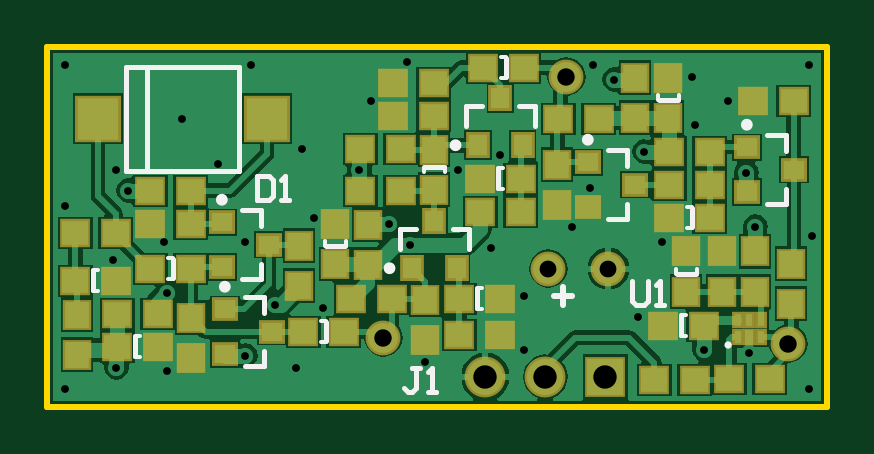
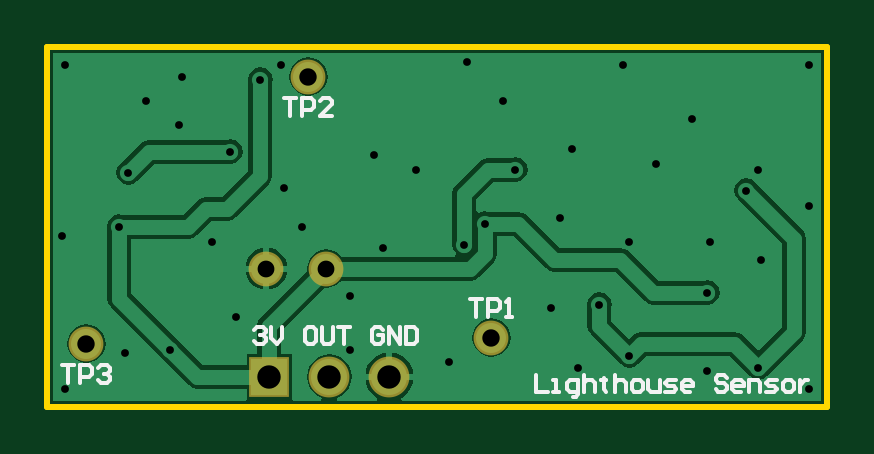
Circuit board: 8 layer files. Board 33.0 x 15.2 mm.
- bottom_copper: Vive_Lighthouse.GBL (9855 bytes)
- bottom_silk: Vive_Lighthouse.GBO (3594 bytes)
- bottom_mask: Vive_Lighthouse.GBS (311 bytes)
- outline: Vive_Lighthouse.GKO (198 bytes)
- top_copper: Vive_Lighthouse.GTL (20565 bytes)
- top_silk: Vive_Lighthouse.GTO (3193 bytes)
- top_mask: Vive_Lighthouse.GTS (2714 bytes)
- drill: Vive_Lighthouse.XLN (923 bytes)

=== bottom_copper: Vive_Lighthouse.GBL (9855 bytes, source omitted) ===
=== bottom_silk: Vive_Lighthouse.GBO ===
G04 Layer_Color=32896*
%FSAX24Y24*%
%MOIN*%
G70*
G01*
G75*
%ADD26C,0.0060*%
D26*
X099560Y045333D02*
X099513Y045380D01*
X099420D01*
X099373Y045333D01*
Y045287D01*
X099420Y045240D01*
X099467D01*
X099420D01*
X099373Y045193D01*
Y045147D01*
X099420Y045100D01*
X099513D01*
X099560Y045147D01*
X099280Y045380D02*
Y045193D01*
X099187Y045100D01*
X099093Y045193D01*
Y045380D01*
X098580D02*
X098674D01*
X098720Y045333D01*
Y045147D01*
X098674Y045100D01*
X098580D01*
X098534Y045147D01*
Y045333D01*
X098580Y045380D01*
X098440D02*
Y045147D01*
X098394Y045100D01*
X098300D01*
X098254Y045147D01*
Y045380D01*
X098160D02*
X097974D01*
X098067D01*
Y045100D01*
X097414Y045333D02*
X097461Y045380D01*
X097554D01*
X097601Y045333D01*
Y045147D01*
X097554Y045100D01*
X097461D01*
X097414Y045147D01*
Y045240D01*
X097507D01*
X097321Y045100D02*
Y045380D01*
X097134Y045100D01*
Y045380D01*
X097041D02*
Y045100D01*
X096901D01*
X096854Y045147D01*
Y045333D01*
X096901Y045380D01*
X097041D01*
X094860Y044580D02*
Y044300D01*
X094673D01*
X094580D02*
X094487D01*
X094533D01*
Y044487D01*
X094580D01*
X094254Y044207D02*
X094207D01*
X094160Y044253D01*
Y044487D01*
X094300D01*
X094347Y044440D01*
Y044347D01*
X094300Y044300D01*
X094160D01*
X094067Y044580D02*
Y044300D01*
Y044440D01*
X094020Y044487D01*
X093927D01*
X093880Y044440D01*
Y044300D01*
X093740Y044533D02*
Y044487D01*
X093787D01*
X093694D01*
X093740D01*
Y044347D01*
X093694Y044300D01*
X093554Y044580D02*
Y044300D01*
Y044440D01*
X093507Y044487D01*
X093414D01*
X093367Y044440D01*
Y044300D01*
X093227D02*
X093134D01*
X093087Y044347D01*
Y044440D01*
X093134Y044487D01*
X093227D01*
X093274Y044440D01*
Y044347D01*
X093227Y044300D01*
X092994Y044487D02*
Y044347D01*
X092947Y044300D01*
X092807D01*
Y044487D01*
X092714Y044300D02*
X092574D01*
X092527Y044347D01*
X092574Y044393D01*
X092667D01*
X092714Y044440D01*
X092667Y044487D01*
X092527D01*
X092294Y044300D02*
X092387D01*
X092434Y044347D01*
Y044440D01*
X092387Y044487D01*
X092294D01*
X092248Y044440D01*
Y044393D01*
X092434D01*
X091688Y044533D02*
X091734Y044580D01*
X091828D01*
X091874Y044533D01*
Y044487D01*
X091828Y044440D01*
X091734D01*
X091688Y044393D01*
Y044347D01*
X091734Y044300D01*
X091828D01*
X091874Y044347D01*
X091454Y044300D02*
X091548D01*
X091594Y044347D01*
Y044440D01*
X091548Y044487D01*
X091454D01*
X091408Y044440D01*
Y044393D01*
X091594D01*
X091314Y044300D02*
Y044487D01*
X091175D01*
X091128Y044440D01*
Y044300D01*
X091035D02*
X090895D01*
X090848Y044347D01*
X090895Y044393D01*
X090988D01*
X091035Y044440D01*
X090988Y044487D01*
X090848D01*
X090708Y044300D02*
X090615D01*
X090568Y044347D01*
Y044440D01*
X090615Y044487D01*
X090708D01*
X090755Y044440D01*
Y044347D01*
X090708Y044300D01*
X090475Y044487D02*
Y044300D01*
Y044393D01*
X090428Y044440D01*
X090381Y044487D01*
X090335D01*
X099060Y049200D02*
X098860D01*
X098960D01*
Y048900D01*
X098760D02*
Y049200D01*
X098610D01*
X098560Y049150D01*
Y049050D01*
X098610Y049000D01*
X098760D01*
X098260Y048900D02*
X098460D01*
X098260Y049100D01*
Y049150D01*
X098310Y049200D01*
X098410D01*
X098460Y049150D01*
X095960Y045850D02*
X095760D01*
X095860D01*
Y045550D01*
X095660D02*
Y045850D01*
X095510D01*
X095460Y045800D01*
Y045700D01*
X095510Y045650D01*
X095660D01*
X095360Y045550D02*
X095260D01*
X095310D01*
Y045850D01*
X095360Y045800D01*
X102760Y044750D02*
X102560D01*
X102660D01*
Y044450D01*
X102460D02*
Y044750D01*
X102310D01*
X102260Y044700D01*
Y044600D01*
X102310Y044550D01*
X102460D01*
X102160Y044700D02*
X102110Y044750D01*
X102010D01*
X101960Y044700D01*
Y044650D01*
X102010Y044600D01*
X102060D01*
X102010D01*
X101960Y044550D01*
Y044500D01*
X102010Y044450D01*
X102110D01*
X102160Y044500D01*
M02*

=== bottom_mask: Vive_Lighthouse.GBS ===
G04 Layer_Color=16711935*
%FSAX24Y24*%
%MOIN*%
G70*
G01*
G75*
%ADD35C,0.0580*%
%ADD36R,0.0680X0.0680*%
%ADD37C,0.0680*%
D35*
X099360Y046350D02*
D03*
X098360D02*
D03*
X102360Y045100D02*
D03*
X098660Y049550D02*
D03*
X095610Y045200D02*
D03*
D36*
X099310Y044550D02*
D03*
D37*
X097310D02*
D03*
X098310D02*
D03*
M02*

=== outline: Vive_Lighthouse.GKO ===
G04 Layer_Color=8388736*
%FSAX24Y24*%
%MOIN*%
G70*
G01*
G75*
%ADD17C,0.0100*%
D17*
X103010Y044050D02*
Y050050D01*
X090010D02*
X103010D01*
X090010Y044050D02*
Y050050D01*
Y044050D02*
X103010D01*
M02*

=== top_copper: Vive_Lighthouse.GTL (20565 bytes, source omitted) ===
=== top_silk: Vive_Lighthouse.GTO ===
G04 Layer_Color=65535*
%FSAX24Y24*%
%MOIN*%
G70*
G01*
G75*
%ADD17C,0.0100*%
%ADD24C,0.0098*%
%ADD25C,0.0079*%
%ADD26C,0.0060*%
%ADD27C,0.0080*%
D17*
X101367Y045077D02*
G03*
X101367Y045077I-000012J000000D01*
G01*
X098460Y045900D02*
X098760D01*
X098610Y045750D02*
Y046050D01*
D24*
X101716Y048748D02*
G03*
X101716Y048748I-000049J000000D01*
G01*
X092966Y047498D02*
G03*
X092966Y047498I-000049J000000D01*
G01*
X093016Y046048D02*
G03*
X093016Y046048I-000049J000000D01*
G01*
X095761Y046356D02*
G03*
X095761Y046356I-000049J000000D01*
G01*
X096861Y048406D02*
G03*
X096861Y048406I-000049J000000D01*
G01*
X099066Y048498D02*
G03*
X099066Y048498I-000049J000000D01*
G01*
D25*
X102316Y047425D02*
Y047685D01*
X101995Y047425D02*
X102316D01*
Y048315D02*
Y048575D01*
X101995D02*
X102316D01*
X093566Y046175D02*
Y046435D01*
X093245Y046175D02*
X093566D01*
Y047065D02*
Y047325D01*
X093245D02*
X093566D01*
X093616Y044725D02*
Y044985D01*
X093295Y044725D02*
X093616D01*
Y045615D02*
Y045875D01*
X093295D02*
X093616D01*
X096775Y047006D02*
X097035D01*
Y046685D02*
Y047006D01*
X095885D02*
X096145D01*
X095885Y046685D02*
Y047006D01*
X096303Y048039D02*
X096617D01*
X097875Y049056D02*
X098135D01*
Y048735D02*
Y049056D01*
X096985D02*
X097245D01*
X096985Y048735D02*
Y049056D01*
X099666Y047175D02*
Y047435D01*
X099345Y047175D02*
X099666D01*
Y048065D02*
Y048325D01*
X099345D02*
X099666D01*
X100503Y046263D02*
X100817D01*
X100203Y049161D02*
X100517D01*
X094653Y046726D02*
X094967D01*
X091669Y047984D02*
Y049716D01*
X091315Y047984D02*
X093205D01*
X091315D02*
Y049716D01*
X093205D01*
Y047984D02*
Y049716D01*
X100571Y045243D02*
Y045557D01*
X100749Y047043D02*
Y047357D01*
X097649Y049543D02*
Y049857D01*
X097521Y047693D02*
Y048007D01*
X097171Y045693D02*
Y046007D01*
X091471Y044893D02*
Y045207D01*
X094649Y045143D02*
Y045457D01*
X092099Y046193D02*
Y046507D01*
X090771Y045993D02*
Y046307D01*
D26*
X096283Y047957D02*
Y048039D01*
X096637Y047957D02*
Y048039D01*
X100837Y046263D02*
Y046345D01*
X100483Y046263D02*
Y046345D01*
X100537Y049161D02*
Y049243D01*
X100183Y049161D02*
Y049243D01*
X094987Y046726D02*
Y046808D01*
X094633Y046726D02*
Y046808D01*
X100571Y045223D02*
X100653D01*
X100571Y045577D02*
X100653D01*
X100667Y047377D02*
X100749D01*
X100667Y047023D02*
X100749D01*
X097567Y049877D02*
X097649D01*
X097567Y049523D02*
X097649D01*
X097521Y047673D02*
X097603D01*
X097521Y048027D02*
X097603D01*
X097171Y045673D02*
X097253D01*
X097171Y046027D02*
X097253D01*
X091471Y044873D02*
X091553D01*
X091471Y045227D02*
X091553D01*
X094567Y045477D02*
X094649D01*
X094567Y045123D02*
X094649D01*
X092017Y046527D02*
X092099D01*
X092017Y046173D02*
X092099D01*
X090771Y045973D02*
X090853D01*
X090771Y046327D02*
X090853D01*
D27*
X099760Y046150D02*
Y045817D01*
X099827Y045750D01*
X099960D01*
X100027Y045817D01*
Y046150D01*
X100160Y045750D02*
X100293D01*
X100227D01*
Y046150D01*
X100160Y046083D01*
X096227Y044700D02*
X096093D01*
X096160D01*
Y044367D01*
X096093Y044300D01*
X096027D01*
X095960Y044367D01*
X096360Y044300D02*
X096493D01*
X096427D01*
Y044700D01*
X096360Y044633D01*
X093510Y047900D02*
Y047500D01*
X093710D01*
X093777Y047567D01*
Y047833D01*
X093710Y047900D01*
X093510D01*
X093910Y047500D02*
X094043D01*
X093977D01*
Y047900D01*
X093910Y047833D01*
M02*

=== top_mask: Vive_Lighthouse.GTS ===
G04 Layer_Color=8388736*
%FSAX24Y24*%
%MOIN*%
G70*
G01*
G75*
%ADD28R,0.0198X0.0273*%
%ADD29R,0.0198X0.0285*%
%ADD30R,0.0434X0.0395*%
%ADD31R,0.0395X0.0434*%
%ADD32R,0.0474X0.0513*%
%ADD33R,0.0513X0.0474*%
%ADD34R,0.0769X0.0789*%
%ADD35C,0.0580*%
%ADD36R,0.0680X0.0680*%
%ADD37C,0.0680*%
D28*
X101513Y045500D02*
D03*
X101710Y045205D02*
D03*
X101907D02*
D03*
X101710Y045500D02*
D03*
X101907D02*
D03*
D29*
X101513Y045205D02*
D03*
D30*
X102454Y048000D02*
D03*
X101666Y047626D02*
D03*
Y048374D02*
D03*
X093704Y046750D02*
D03*
X092916Y046376D02*
D03*
Y047124D02*
D03*
X093754Y045300D02*
D03*
X092966Y044926D02*
D03*
Y045674D02*
D03*
X099804Y047750D02*
D03*
X099016Y047376D02*
D03*
Y048124D02*
D03*
D31*
X096460Y047144D02*
D03*
X096834Y046356D02*
D03*
X096086D02*
D03*
X097560Y049194D02*
D03*
X097934Y048406D02*
D03*
X097186D02*
D03*
D32*
X096460Y048335D02*
D03*
Y047665D02*
D03*
X100660Y045968D02*
D03*
Y046637D02*
D03*
X102410Y046435D02*
D03*
Y045765D02*
D03*
X101810Y045968D02*
D03*
Y046637D02*
D03*
X101260Y045968D02*
D03*
Y046637D02*
D03*
X100360Y048865D02*
D03*
Y049535D02*
D03*
X096310Y045835D02*
D03*
Y045165D02*
D03*
X098510Y048085D02*
D03*
Y047415D02*
D03*
X099810Y048865D02*
D03*
Y049535D02*
D03*
X094810Y046431D02*
D03*
Y047100D02*
D03*
X095360Y046415D02*
D03*
Y047085D02*
D03*
X094210Y046065D02*
D03*
Y046735D02*
D03*
X092410Y045535D02*
D03*
Y044865D02*
D03*
X090510Y045585D02*
D03*
Y044915D02*
D03*
D33*
X100795Y044500D02*
D03*
X100125D02*
D03*
X102045Y044502D02*
D03*
X101375D02*
D03*
X102445Y049150D02*
D03*
X101775D02*
D03*
X101045Y048300D02*
D03*
X100375D02*
D03*
X101045Y047750D02*
D03*
X100375D02*
D03*
X098525Y048850D02*
D03*
X099195D02*
D03*
X096445Y049450D02*
D03*
X095775D02*
D03*
X097895Y047300D02*
D03*
X097225D02*
D03*
X096445Y048900D02*
D03*
X095775D02*
D03*
X095895Y048350D02*
D03*
X095225D02*
D03*
X096875Y045250D02*
D03*
X097545D02*
D03*
X095895Y047650D02*
D03*
X095225D02*
D03*
X095745Y045850D02*
D03*
X095075D02*
D03*
X091175Y045600D02*
D03*
X091845D02*
D03*
X092395Y047100D02*
D03*
X091725D02*
D03*
X091725Y047650D02*
D03*
X092395D02*
D03*
X090475Y046950D02*
D03*
X091145D02*
D03*
X100275Y045400D02*
D03*
X100945D02*
D03*
X101045Y047200D02*
D03*
X100375D02*
D03*
X097945Y049700D02*
D03*
X097275D02*
D03*
X097225Y047850D02*
D03*
X097895D02*
D03*
X096875Y045850D02*
D03*
X097545D02*
D03*
X091175Y045050D02*
D03*
X091845D02*
D03*
X094945Y045300D02*
D03*
X094275D02*
D03*
X092395Y046350D02*
D03*
X091725D02*
D03*
X090475Y046150D02*
D03*
X091145D02*
D03*
D34*
X090853Y048850D02*
D03*
X093667D02*
D03*
D35*
X099360Y046350D02*
D03*
X098360D02*
D03*
X102360Y045100D02*
D03*
X098660Y049550D02*
D03*
X095610Y045200D02*
D03*
D36*
X099310Y044550D02*
D03*
D37*
X097310D02*
D03*
X098310D02*
D03*
M02*

=== drill: Vive_Lighthouse.XLN ===
M48
;Layer_Color=9474304
;FILE_FORMAT=2:4
INCH
;TYPE=PLATED
T1F00S00C0.0130
T2F00S00C0.0280
T3F00S00C0.0290
T4F00S00C0.0390
%
T01
X090310Y044350
X091160Y044700
X092010Y044650
Y045950
X091960Y046800
X091110Y046500
X093310Y046800
Y044900
X094160Y044700
X093810Y045750
X094610Y045700
X096060Y046750
X097410Y046700
X097960Y045900
Y045000
X096310Y044800
X099860Y045550
X100260Y046800
X100960Y045000
X101710Y044950
X102710Y044350
X102760Y046900
X101810Y047050
X101660Y047950
X101360Y049150
X100810Y048750
X100760Y049550
X099460Y049500
X099110Y049750
X099060Y047700
X098760Y047050
X097560Y048250
X096860Y048000
X095210
X094260Y048350
X094460Y047200
X095710Y047100
X095410Y049150
X096010Y049800
X099960Y048300
X102710Y049750
X093410
X092260Y048850
X092860Y048100
X091160Y048000
X091360Y047650
X090310Y047400
Y049750
T02
X098360Y046350
X099360
T03
X095610Y045200
X102360Y045100
X098660Y049550
T04
X097310Y044550
X098310
X099310
M30

